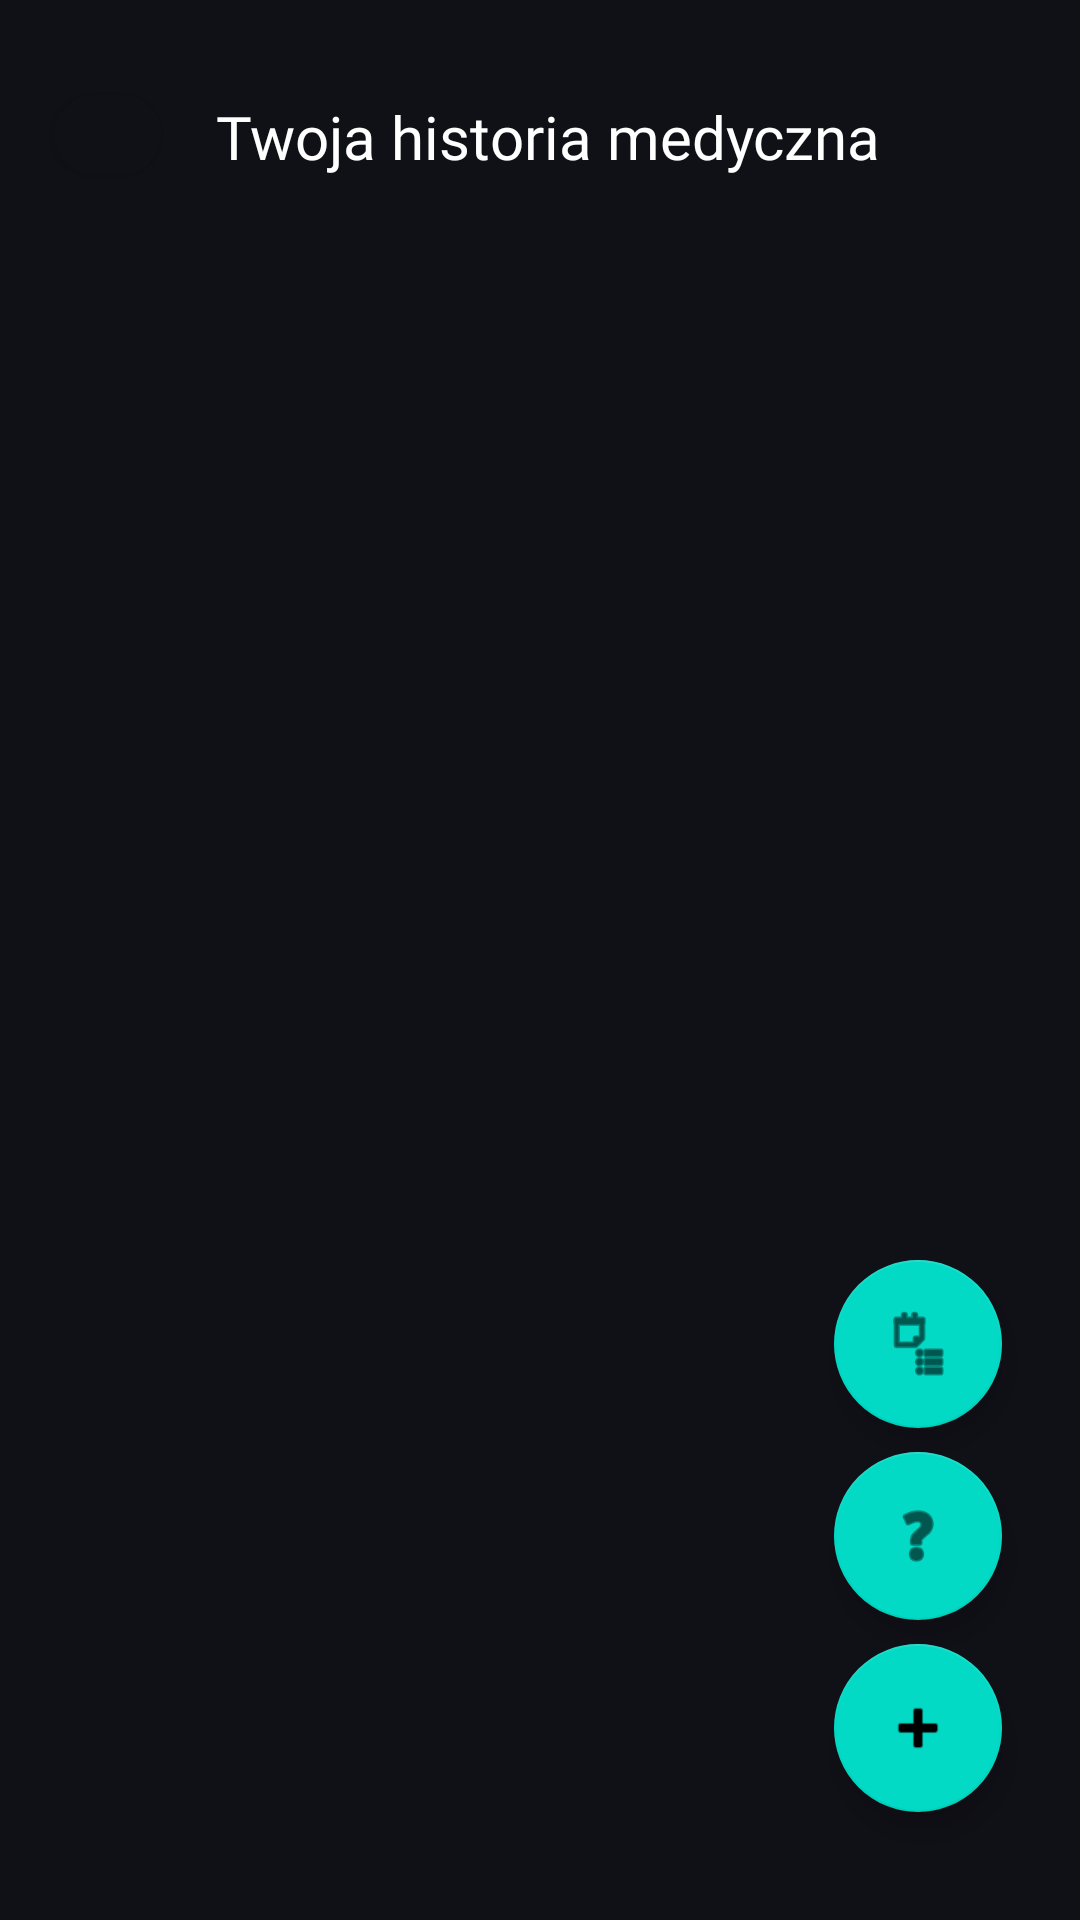

Produce the Android XML layout that renders to this screen, including the resource entries it uses.
<!-- AndroidManifest.xml: application theme Base.Theme.PamietajOZdrowiu -->
<!-- res/layout/health_history.xml -->
<?xml version="1.0" encoding="utf-8"?>
<androidx.constraintlayout.widget.ConstraintLayout xmlns:android="http://schemas.android.com/apk/res/android"
    xmlns:app="http://schemas.android.com/apk/res-auto"
    xmlns:tools="http://schemas.android.com/tools"
    android:id="@+id/main"
    android:layout_width="match_parent"
    android:layout_height="match_parent"
    android:background="#101017"
    tools:context=".YourDrugsActivity">

    <TextView
        android:id="@+id/textView"
        android:layout_width="0dp"
        android:layout_height="0dp"
        android:fontFamily="@font/montserrat_black"
        android:text="Twoja historia medyczna"
        android:textColor="#ffffff"
        android:textSize="20sp"
        app:layout_constraintBottom_toTopOf="@+id/guideline6"
        app:layout_constraintEnd_toEndOf="parent"
        app:layout_constraintHorizontal_bias="0.083"
        app:layout_constraintStart_toStartOf="@+id/guideline7"
        app:layout_constraintTop_toTopOf="@+id/guideline5"
        app:layout_constraintVertical_bias="0.5" />

    <androidx.constraintlayout.widget.Guideline
        android:id="@+id/guideline"
        android:layout_width="wrap_content"
        android:layout_height="wrap_content"
        android:orientation="horizontal"
        app:layout_constraintGuide_percent="0.10" />

    <androidx.constraintlayout.widget.Guideline
        android:id="@+id/guideline2"
        android:layout_width="wrap_content"
        android:layout_height="wrap_content"
        android:orientation="horizontal"
        app:layout_constraintGuide_percent="0.04" />

    <androidx.constraintlayout.widget.Guideline
        android:id="@+id/guideline5"
        android:layout_width="wrap_content"
        android:layout_height="wrap_content"
        android:orientation="horizontal"
        app:layout_constraintGuide_percent="0.05" />

    <androidx.constraintlayout.widget.Guideline
        android:id="@+id/guideline6"
        android:layout_width="wrap_content"
        android:layout_height="wrap_content"
        android:orientation="horizontal"
        app:layout_constraintGuide_percent="0.09" />

    <androidx.constraintlayout.widget.Guideline
        android:id="@+id/guideline1"
        android:layout_width="wrap_content"
        android:layout_height="wrap_content"
        android:orientation="vertical"
        app:layout_constraintGuide_percent="0.05" />

    <androidx.constraintlayout.widget.Guideline
        android:id="@+id/guideline3"
        android:layout_width="wrap_content"
        android:layout_height="wrap_content"
        android:orientation="vertical"
        app:layout_constraintGuide_percent="0.15" />

    <androidx.constraintlayout.widget.Guideline
        android:id="@+id/guideline7"
        android:layout_width="wrap_content"
        android:layout_height="wrap_content"
        android:orientation="vertical"
        app:layout_constraintGuide_percent="0.2" />

    <com.google.android.material.button.MaterialButton
        android:id="@+id/button4"
        style="@style/Widget.BackButton"
        android:layout_width="0dp"
        android:layout_height="0dp"
        android:paddingTop="8dp"
        android:paddingBottom="8dp"
        android:text=""
        app:cornerRadius="100dp"
        app:icon="@drawable/left"
        app:iconTint="@color/white"
        app:iconGravity="top"
        app:iconPadding="@dimen/icon_padding_large"
        app:iconSize="@dimen/icon_size_small"
        app:layout_constraintBottom_toTopOf="@+id/guideline"
        app:layout_constraintEnd_toStartOf="@+id/guideline3"
        app:layout_constraintStart_toStartOf="@+id/guideline1"
        app:layout_constraintTop_toTopOf="@+id/guideline2"
        app:strokeWidth="0dp"
        tools:ignore="MissingConstraints" />

    <androidx.constraintlayout.widget.Guideline
        android:id="@+id/guideline16"
        android:layout_width="wrap_content"
        android:layout_height="wrap_content"
        android:orientation="horizontal"
        app:layout_constraintGuide_percent="0.75" />

    <androidx.constraintlayout.widget.Guideline
        android:id="@+id/guideline17"
        android:layout_width="wrap_content"
        android:layout_height="wrap_content"
        android:orientation="horizontal"
        app:layout_constraintGuide_percent="0.65" />


    <androidx.constraintlayout.widget.Guideline
        android:id="@+id/guideline12"
        android:layout_width="wrap_content"
        android:layout_height="wrap_content"
        android:orientation="horizontal"
        app:layout_constraintGuide_percent="0.85" />

    <androidx.constraintlayout.widget.Guideline
        android:id="@+id/guideline13"
        android:layout_width="wrap_content"
        android:layout_height="wrap_content"
        android:orientation="horizontal"
        app:layout_constraintGuide_percent="0.95" />


    <androidx.constraintlayout.widget.Guideline
        android:id="@+id/guideline14"
        android:layout_width="wrap_content"
        android:layout_height="wrap_content"
        android:orientation="vertical"
        app:layout_constraintGuide_percent="0.75" />

    <androidx.constraintlayout.widget.Guideline
        android:id="@+id/guideline15"
        android:layout_width="wrap_content"
        android:layout_height="wrap_content"
        android:orientation="vertical"
        app:layout_constraintGuide_percent="0.95" />

    <com.google.android.material.floatingactionbutton.FloatingActionButton
        android:id="@+id/floatingActionButton"
        android:layout_width="wrap_content"
        android:layout_height="wrap_content"
        android:clickable="true"
        app:layout_constraintBottom_toTopOf="@+id/guideline13"
        app:layout_constraintEnd_toStartOf="@+id/guideline15"
        app:layout_constraintStart_toStartOf="@+id/guideline14"
        app:layout_constraintTop_toTopOf="@+id/guideline12"
        app:srcCompat="@android:drawable/ic_input_add" />

    <com.google.android.material.floatingactionbutton.FloatingActionButton
        android:id="@+id/floatingActionButton2"
        android:layout_width="wrap_content"
        android:layout_height="wrap_content"
        android:clickable="true"
        app:layout_constraintBottom_toTopOf="@+id/guideline12"
        app:layout_constraintEnd_toStartOf="@+id/guideline15"
        app:layout_constraintStart_toStartOf="@+id/guideline14"
        app:layout_constraintTop_toTopOf="@+id/guideline16"
        app:srcCompat="@android:drawable/ic_menu_help" />

    <com.google.android.material.floatingactionbutton.FloatingActionButton
        android:id="@+id/floatingActionButton3"
        android:layout_width="wrap_content"
        android:layout_height="wrap_content"
        android:clickable="true"
        app:layout_constraintBottom_toTopOf="@+id/guideline16"
        app:layout_constraintEnd_toStartOf="@+id/guideline15"
        app:layout_constraintStart_toStartOf="@+id/guideline14"
        app:layout_constraintTop_toTopOf="@+id/guideline17"
        app:srcCompat="@android:drawable/ic_menu_agenda" />

    <androidx.recyclerview.widget.RecyclerView
        android:id="@+id/healthResultsRecyclerView"
        android:layout_width="match_parent"
        android:layout_height="0dp"
        app:layout_constraintTop_toBottomOf="@+id/textView"
        app:layout_constraintBottom_toTopOf="@+id/guideline12"
        app:layout_constraintStart_toStartOf="parent"
        app:layout_constraintEnd_toEndOf="parent" />



</androidx.constraintlayout.widget.ConstraintLayout>
<!-- resources referenced by this layout -->
<resources>
  <color name="white">#FFFFFFFF</color>
  <dimen name="icon_padding_large">16dp</dimen>
  <dimen name="icon_size_small">24dp</dimen>
  <style name="Widget.BackButton" parent="Widget.MaterialComponents.Button">
          <item name="backgroundTint">@color/background</item>
          <item name="cornerRadius">16dp</item>
          <item name="android:textColor">#FFFFFF</item>
      </style>
  <style name="Base.Theme.PamietajOZdrowiu" parent="Theme.MaterialComponents.DayNight.NoActionBar">
          
      </style>
  <color name="background">#101017</color>
</resources>
